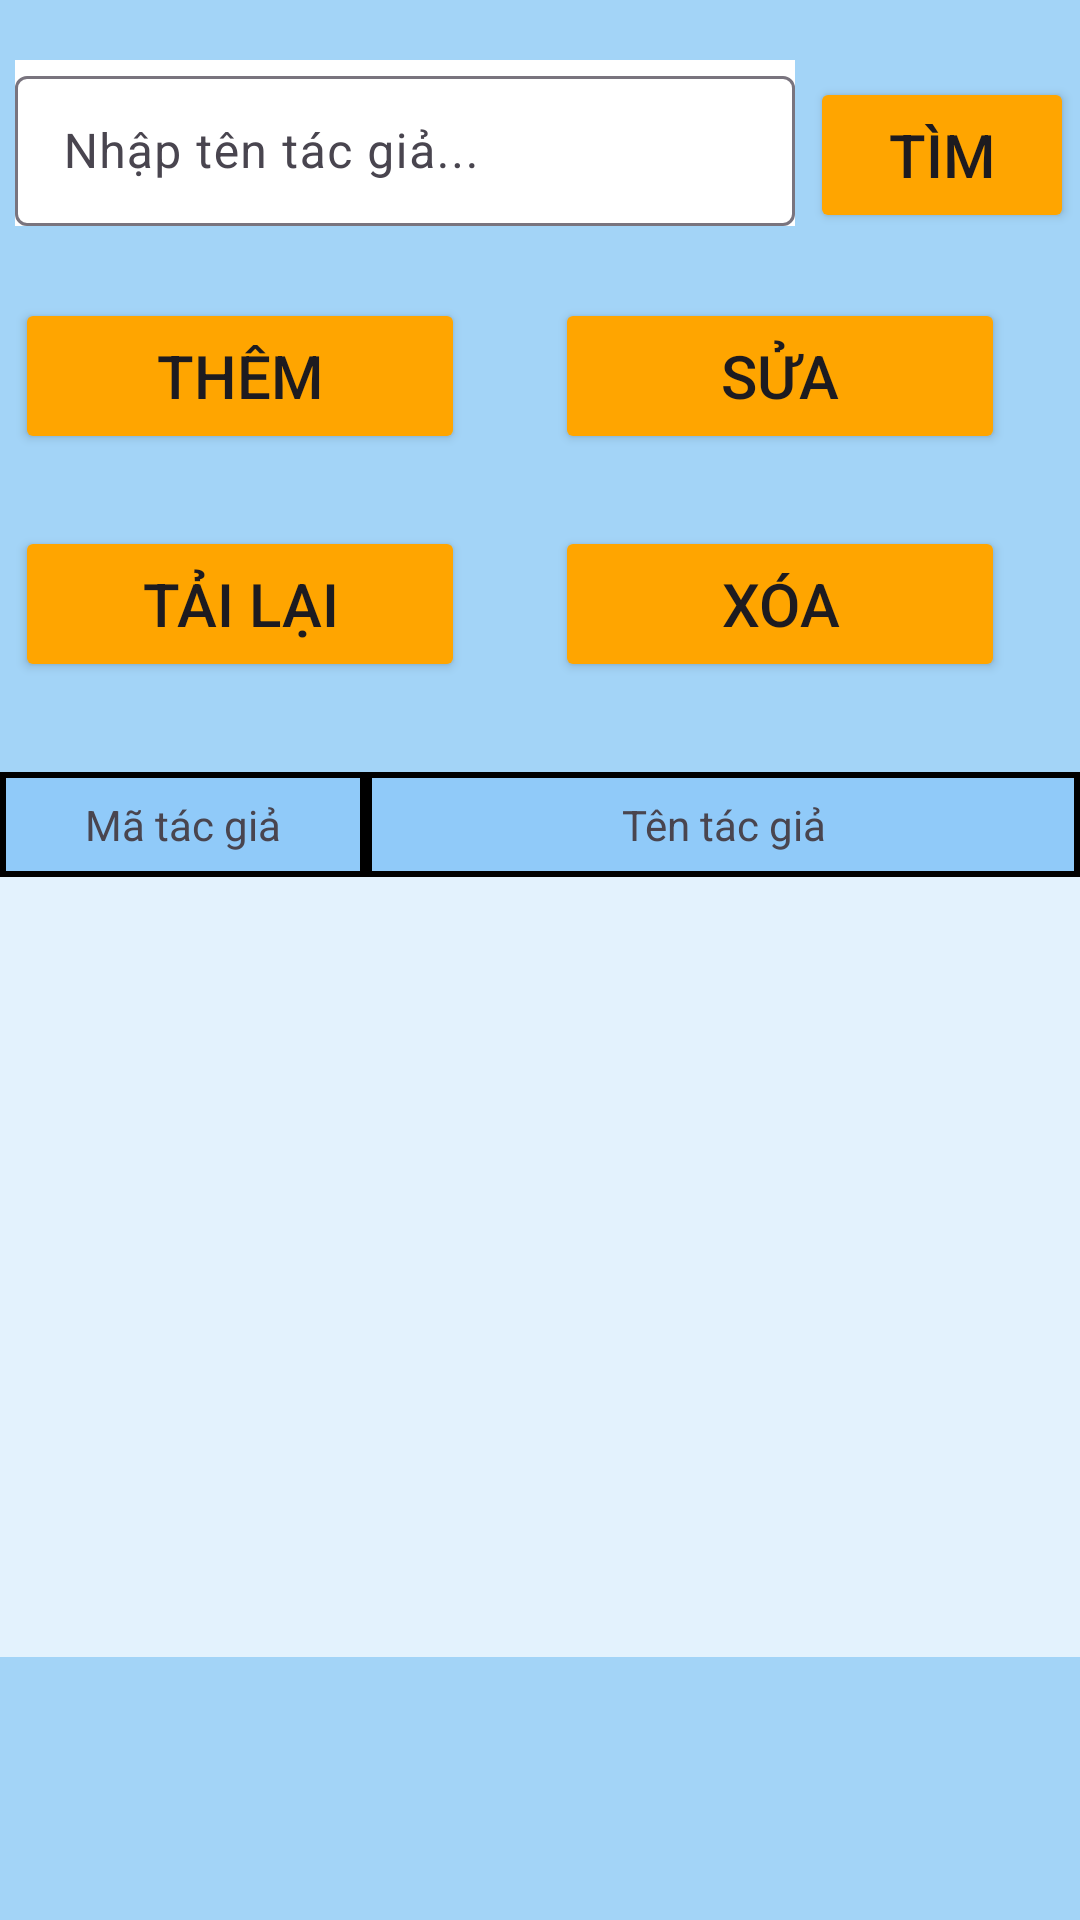

Write the Android layout XML for this screen, with the resource values it uses.
<!-- AndroidManifest.xml: application theme Theme.BTL_QLTV -->
<!-- res/layout/tacgia.xml -->
<?xml version="1.0" encoding="utf-8"?>
<LinearLayout xmlns:android="http://schemas.android.com/apk/res/android"
    android:layout_width="match_parent"
    android:background="#A3D4F7"
    android:layout_height="match_parent"
    android:orientation="vertical">

    <LinearLayout
        android:layout_width="match_parent"
        android:layout_height="wrap_content"
        android:orientation="horizontal"
        android:paddingLeft="5dp">

        <com.google.android.material.textfield.TextInputLayout
            android:id="@+id/layout_tentacgia"
            android:layout_width="260dp"
            android:layout_height="wrap_content"
            android:layout_marginTop="20dp"
            android:hint="Nhập tên tác giả..."
            android:background="@color/white"
            android:layout_marginRight="5dp">

            <com.google.android.material.textfield.TextInputEditText
                android:id="@+id/txt_tentacgia"
                android:layout_width="match_parent"
                android:layout_height="50dp"/>
        </com.google.android.material.textfield.TextInputLayout>

        <Button
            android:id="@+id/btn_timkiem"
            android:layout_width="wrap_content"
            android:layout_height="52dp"
            android:layout_marginTop="20dp"
            android:backgroundTint="#FFA500"
            android:text="Tìm"
            android:textSize="20sp"/>

    </LinearLayout>

    <LinearLayout
        android:layout_width="match_parent"
        android:layout_height="wrap_content"
        android:orientation="horizontal"
        android:paddingLeft="5dp"
        android:paddingRight="5dp">

        <Button
            android:id="@+id/btn_them"
            android:layout_width="150dp"
            android:layout_height="52dp"
            android:layout_marginTop="24dp"
            android:backgroundTint="#FFA500"
            android:text="Thêm"
            android:textSize="20sp"
            android:layout_marginRight="30dp"/>

        <Button
            android:id="@+id/btn_sua"
            android:layout_width="150dp"
            android:layout_height="52dp"
            android:layout_marginTop="24dp"
            android:backgroundTint="#FFA500"
            android:text="Sửa"
            android:textSize="20sp"/>

    </LinearLayout>

    <LinearLayout
        android:layout_width="match_parent"
        android:layout_height="wrap_content"
        android:orientation="horizontal"
        android:paddingLeft="5dp"
        android:paddingRight="5dp">

        <Button
            android:id="@+id/btn_tailai"
            android:layout_width="150dp"
            android:layout_height="52dp"
            android:layout_marginTop="24dp"
            android:backgroundTint="#FFA500"
            android:text="Tải lại"
            android:textSize="20sp"
            android:layout_marginRight="30dp"/>

        <Button
            android:id="@+id/btn_xoa"
            android:layout_width="150dp"
            android:layout_height="52dp"
            android:layout_marginTop="24dp"
            android:backgroundTint="#FFA500"
            android:text="Xóa"
            android:textSize="20sp"/>

    </LinearLayout>

    <HorizontalScrollView
        android:layout_width="match_parent"
        android:layout_height="wrap_content"
        android:layout_marginTop="30dp">

        <TableLayout
            android:layout_width="wrap_content"
            android:layout_height="wrap_content"
            android:background="#E3F2FD">

            <TableRow android:background="#90CAF9">

                <TextView
                    android:layout_width="122dp"
                    android:layout_height="wrap_content"
                    android:background="@drawable/border_vienvuong"
                    android:gravity="center"
                    android:padding="8dp"
                    android:text="Mã tác giả"/>

                <TextView
                    android:layout_width="238dp"
                    android:layout_height="wrap_content"
                    android:background="@drawable/border_vienvuong"
                    android:gravity="center"
                    android:padding="8dp"
                    android:text="Tên tác giả" />

            </TableRow>

            
            <ScrollView
                android:layout_width="match_parent"
                android:layout_height="260dp">

                <HorizontalScrollView
                    android:layout_width="match_parent"
                    android:layout_height="wrap_content">

                    <TableLayout
                        android:id="@+id/tblTacGia"
                        android:layout_width="wrap_content"
                        android:layout_height="wrap_content">
                        
                    </TableLayout>
                </HorizontalScrollView>
            </ScrollView>

        </TableLayout>
    </HorizontalScrollView>

</LinearLayout>
<!-- resources referenced by this layout -->
<resources>
  <color name="white">#FFFFFFFF</color>
  <!-- drawable border_vienvuong (drawable) -->
  <?xml version="1.0" encoding="utf-8"?>
  <shape xmlns:android="http://schemas.android.com/apk/res/android"
      android:shape="rectangle">
  
      
      <solid android:color="@android:color/transparent" />
  
      
      <stroke
          android:width="2dp"
          android:color="@color/black" />
  
  
  
  
  </shape>
  <style name="Theme.BTL_QLTV" parent="Base.Theme.BTL_QLTV" />
  <color name="black">#FF000000</color>
  <style name="Base.Theme.BTL_QLTV" parent="Theme.Material3.DayNight.NoActionBar">
          
          
      </style>
</resources>
